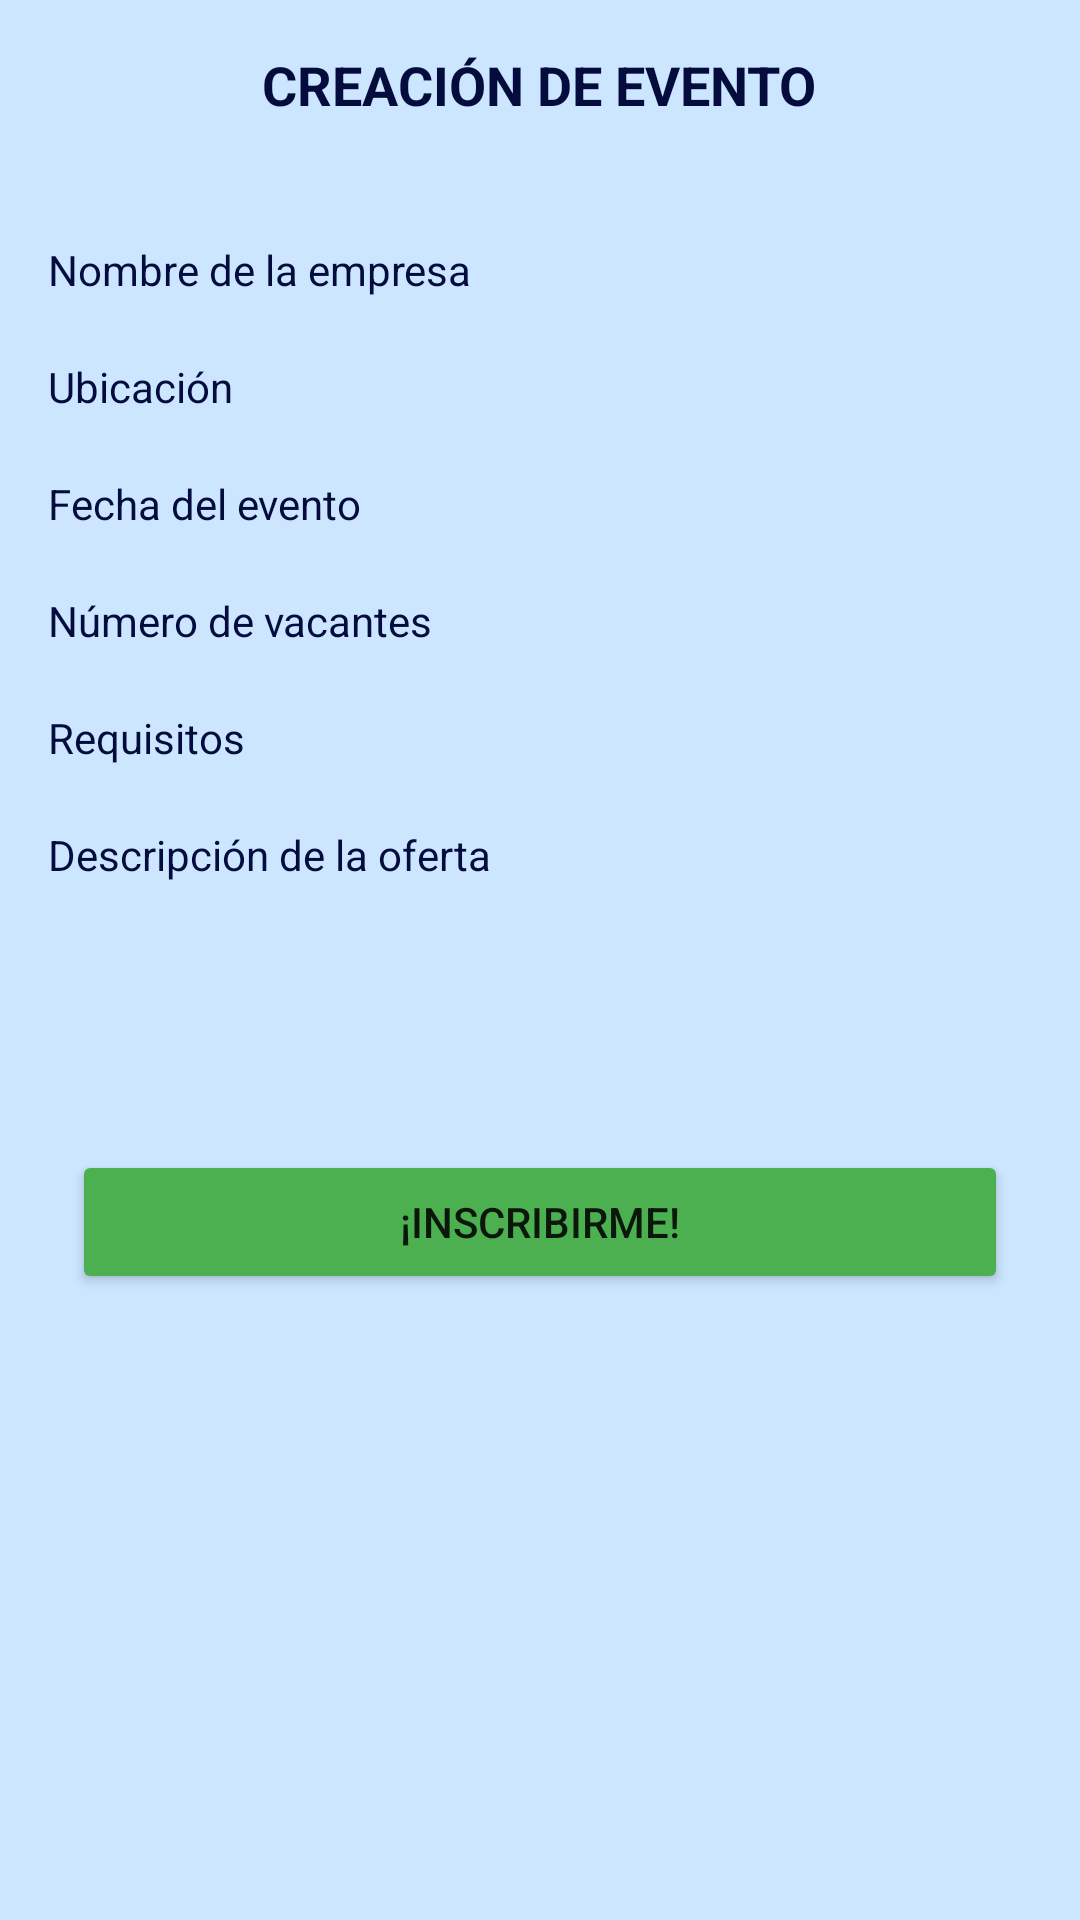

Reconstruct the res/layout file that produces this screen, plus the resources it refers to.
<!-- AndroidManifest.xml: application theme Theme.StartEvent -->
<!-- res/layout/layout_event_details.xml -->
<androidx.constraintlayout.widget.ConstraintLayout xmlns:android="http://schemas.android.com/apk/res/android"
    xmlns:app="http://schemas.android.com/apk/res-auto"
    xmlns:tools="http://schemas.android.com/tools"
    android:layout_width="match_parent"
    android:layout_height="match_parent"
    tools:context=".EventDetailsActivity">

    <LinearLayout

        android:layout_width="match_parent"
        android:layout_height="match_parent"
        android:background="@color/blue_pastel"
        android:orientation="vertical"
        android:padding="16dp"
        app:layout_constraintBottom_toBottomOf="parent"
        app:layout_constraintEnd_toEndOf="parent"
        app:layout_constraintStart_toStartOf="parent"
        app:layout_constraintTop_toTopOf="parent">

        <TextView
            android:id="@+id/tvTitulo"
            android:layout_width="wrap_content"
            android:layout_height="wrap_content"
            android:layout_gravity="center"
            android:layout_marginBottom="20dp"
            android:text="@string/create_event"
            android:textColor="@color/blue_dark"
            android:textSize="18sp"
            android:textStyle="bold" />

        <TextView
            android:id="@+id/etNombreEmpresa"
            style="@style/viewCustom_eventDetails"
            android:layout_width="match_parent"
            android:layout_height="wrap_content"
            android:hint="@string/NombreEmpresa"
            android:inputType="text"
            android:textColorHint="@color/blue_dark" />

        <TextView
            android:id="@+id/location_edit_text"
            style="@style/viewCustom_eventDetails"
            android:layout_width="match_parent"
            android:layout_height="wrap_content"
            android:hint="@string/ubicacion"
            android:inputType="text"
            android:textColorHint="@color/blue_dark" />


        <TextView
            android:id="@+id/tvFecha"
            style="@style/viewCustom_eventDetails"
            android:layout_width="match_parent"
            android:layout_height="wrap_content"
            android:hint="@string/fecha"
            android:inputType="date"
            android:textColorHint="@color/blue_dark" />

        


        <TextView
            android:id="@+id/vacancies_edit_text"
            style="@style/viewCustom_eventDetails"
            android:layout_width="match_parent"
            android:layout_height="wrap_content"
            android:hint="@string/vacantes"
            android:inputType="number"
            android:textColorHint="@color/blue_dark" />

        <TextView
            android:id="@+id/requirements_edit_text"
            style="@style/viewCustom_eventDetails"
            android:layout_width="match_parent"
            android:layout_height="wrap_content"
            android:hint="@string/requisitos"
            android:inputType="textMultiLine"
            android:textColorHint="@color/blue_dark" />

        <TextView
            android:id="@+id/description_edit_text"
            style="@style/viewCustom_eventDetails"
            android:layout_width="match_parent"
            android:layout_height="100dp"
            android:hint="@string/descripcion"
            android:inputType="textMultiLine"
            android:textAlignment="textStart"
            android:textColorHint="@color/blue_dark" />

        <Button
            android:id="@+id/btnInscripcion"
            style="@style/viewCustom"
            android:layout_width="match_parent"
            android:layout_height="wrap_content"
            android:backgroundTint="@color/green"
            android:text="@string/inscripcion" />

    </LinearLayout>

</androidx.constraintlayout.widget.ConstraintLayout>
<!-- resources referenced by this layout -->
<resources>
  <color name="blue_dark">#040C3E</color>
  <color name="blue_pastel">#cce6ff</color>
  <color name="green">#4CAF50</color>
  <string name="NombreEmpresa">Nombre de la empresa </string>
  <string name="create_event">CREACIÓN DE EVENTO</string>
  <string name="descripcion">Descripción de la oferta </string>
  <string name="fecha">Fecha del evento</string>
  <string name="inscripcion">¡INSCRIBIRME!</string>
  <string name="profile">Cuenta</string>
  <string name="requisitos">Requisitos</string>
  <string name="title_event">Tipo de evento</string>
  <string name="ubicacion">Ubicación </string>
  <string name="vacantes">Número de vacantes </string>
  <style name="viewCustom">
          <item name="android:layout_width">match_parent</item>
          <item name="android:layout_height">wrap_content</item>
          <item name="android:layout_margin">8dp</item>
      </style>
  <style name="viewCustom_eventDetails" parent="Widget.AppCompat.TextView">
          <item name="android:layout_marginTop">20dp</item>
          <item name="android:textColor">@color/black</item>
      </style>
  <style name="Theme.StartEvent" parent="Theme.MaterialComponents.DayNight.NoActionBar">
          
          <item name="colorPrimary">@color/blue</item>
          <item name="colorPrimaryVariant">@color/purple_700</item>
          <item name="colorOnPrimary">@color/white</item>
          
          <item name="colorSecondary">@color/teal_200</item>
          <item name="colorSecondaryVariant">@color/teal_700</item>
          <item name="colorOnSecondary">@color/black</item>
          
          <item name="android:statusBarColor">@color/black</item>
          
          
          <item name="windowActionBar">false</item>
          <item name="windowNoTitle">true</item>
      </style>
  <color name="black">#FF000000</color>
  <color name="blue">#2b91f7</color>
  <color name="purple_700">#FF3700B3</color>
  <color name="white">#FFFFFFFF</color>
  <color name="teal_200">#FF03DAC5</color>
  <color name="teal_700">#FF018786</color>
</resources>
